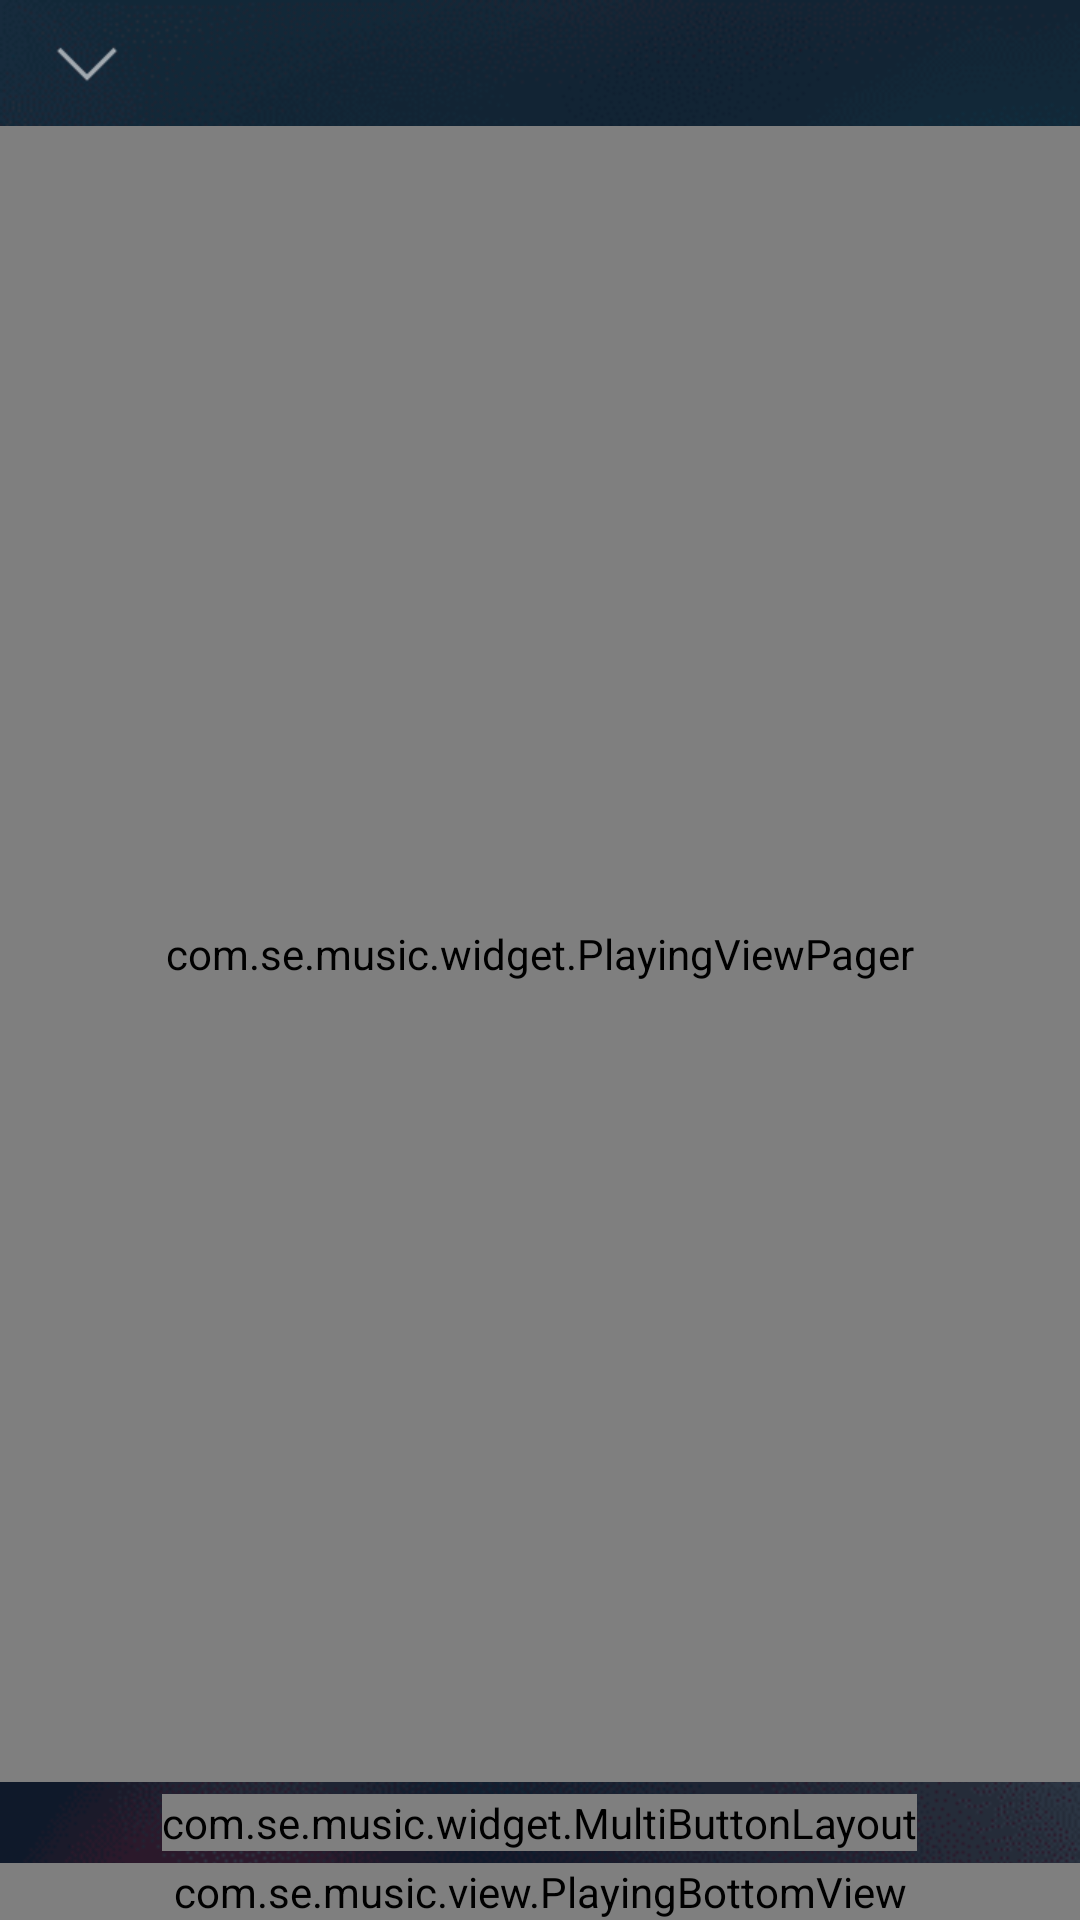

Here is an Android app screen rendered from its layout file. Give the layout XML and the strings, colors and styles it references.
<!-- AndroidManifest.xml: application theme AppTheme -->
<!-- res/layout/activity_play_music.xml -->
<?xml version="1.0" encoding="utf-8"?>
<LinearLayout xmlns:android="http://schemas.android.com/apk/res/android"
    xmlns:app="http://schemas.android.com/apk/res-auto"
    xmlns:tools="http://schemas.android.com/tools"
    android:id="@+id/player_activity_bg"
    android:layout_width="match_parent"
    android:layout_height="match_parent"
    android:background="@drawable/player_background_real"
    android:orientation="vertical">

    <Space
        android:id="@+id/fake_status_bar"
        android:layout_width="match_parent"
        android:layout_height="@dimen/statusbar_view_height"
        android:background="@color/transparent" />

    <androidx.appcompat.widget.Toolbar
        android:id="@+id/playing_toolbar"
        android:layout_width="match_parent"
        android:layout_height="@dimen/tool_bar_height"
        android:theme="@style/toolbarStyle.Transparent"
        app:navigationIcon="@drawable/player_btn_close_normal">

        <TextView
            android:id="@+id/playing_song_title"
            android:layout_width="wrap_content"
            android:layout_height="wrap_content"
            android:layout_gravity="center"
            android:ellipsize="end"
            android:gravity="center"
            android:maxLines="1"
            android:textColor="@color/white"
            android:textSize="18sp" />
    </androidx.appcompat.widget.Toolbar>

    <com.se.music.widget.PlayingViewPager
        android:id="@+id/content_view_pager"
        android:layout_width="match_parent"
        android:layout_height="0dp"
        android:layout_weight="1"
        tools:background="@android:color/holo_blue_bright" />

    <com.se.music.widget.MultiButtonLayout
        android:id="@+id/playing_select_radio"
        android:layout_width="wrap_content"
        android:layout_height="wrap_content"
        android:layout_gravity="center_horizontal"
        android:layout_marginTop="4dp"
        android:orientation="horizontal"
        app:buttonMarginLeft="2.5dp"
        app:buttonMarginRight="2.5dp"
        app:button_count="3"
        app:button_radius="3dp"
        app:button_selected_color="@color/white"
        app:button_solid="@color/gray" />

    <com.se.music.view.PlayingBottomView
        android:id="@+id/playing_bottom_block"
        android:layout_width="match_parent"
        android:layout_height="wrap_content"
        android:layout_marginTop="4dp" />

</LinearLayout>
<!-- resources referenced by this layout -->
<resources>
  <color name="gray">#FF999999</color>
  <color name="transparent">#00000000</color>
  <color name="white">#ffffff</color>
  <dimen name="tool_bar_height">42dp</dimen>
  <!-- drawable player_background_real: png bitmap (drawable-xxhdpi, 48961 bytes) -->
  <!-- drawable player_btn_close_normal: png bitmap (drawable-xhdpi, 234 bytes) -->
  <style name="toolbarStyle.Transparent" parent="Widget.AppCompat.Toolbar">
          <item name="android:minHeight">@dimen/tool_bar_height</item>
          <item name="contentInsetStart">0dp</item>
          <item name="contentInsetStartWithNavigation">0dp</item>
          <item name="android:elevation">0dp</item>
      </style>
  <style name="AppTheme" parent="AppBaseTheme" />
  <style name="AppBaseTheme" parent="Theme.AppCompat.Light.NoActionBar">
          <item name="android:windowContentOverlay">@null</item>
          <item name="android:textAllCaps">false</item>
          <item name="android:windowActionBar">false</item>
          <item name="colorControlNormal">@color/white</item>
          <item name="colorPrimary">@color/colorPrimary</item>
          <item name="colorPrimaryDark">@color/colorPrimary</item>
          <item name="colorAccent">@color/colorAccent</item>
          <item name="android:windowBackground">@color/color_bg</item>
      </style>
  <color name="colorPrimary">#146e6e</color>
  <color name="colorAccent">#FF4081</color>
  <color name="color_bg">#FFF8F8F8</color>
</resources>
